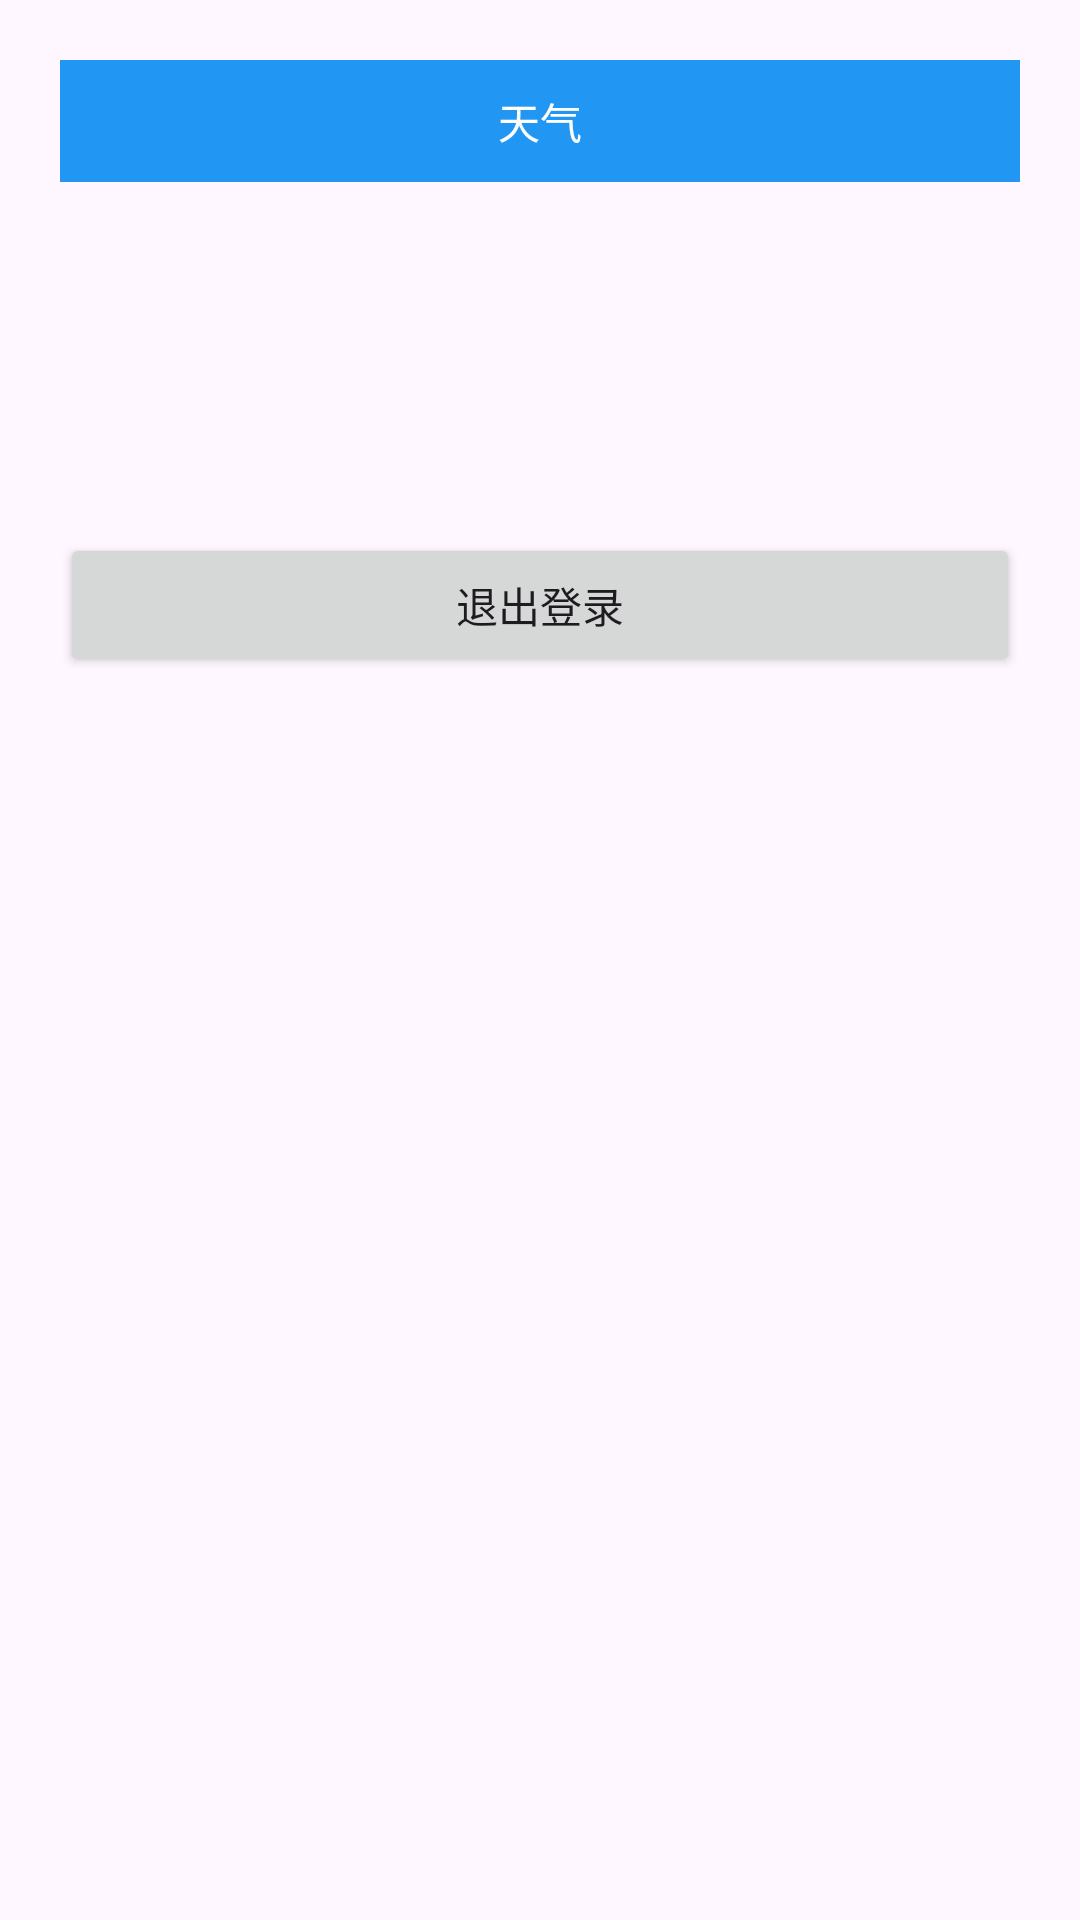

Reconstruct the res/layout file that produces this screen, plus the resources it refers to.
<!-- AndroidManifest.xml: application theme Theme.MobileInternetPractice -->
<!-- res/layout/activity_user_center.xml -->
<?xml version="1.0" encoding="utf-8"?>
<LinearLayout xmlns:android="http://schemas.android.com/apk/res/android"
    android:layout_width="match_parent"
    android:layout_height="match_parent"
    android:orientation="vertical"
    android:padding="20dp">

    <TextView
        android:id="@+id/tv_weather"
        android:layout_width="match_parent"
        android:layout_height="wrap_content"
        android:text="天气"
        android:background="#2196F3"
        android:textColor="#fff"
        android:padding="10dp"
        android:gravity="center"/>

    <TextView
        android:id="@+id/tv_info"
        android:layout_width="match_parent"
        android:layout_height="wrap_content"
        android:textSize="20sp"
        android:layout_marginTop="40dp"
        android:gravity="center"/>

    <Button
        android:id="@+id/btn_logout"
        android:layout_width="match_parent"
        android:layout_height="wrap_content"
        android:text="退出登录"
        android:layout_marginTop="50dp"/>

</LinearLayout>
<!-- resources referenced by this layout -->
<resources>
  <style name="Theme.MobileInternetPractice" parent="Base.Theme.MobileInternetPractice" />
  <style name="Base.Theme.MobileInternetPractice" parent="Theme.Material3.DayNight.NoActionBar">
          
          
      </style>
</resources>
